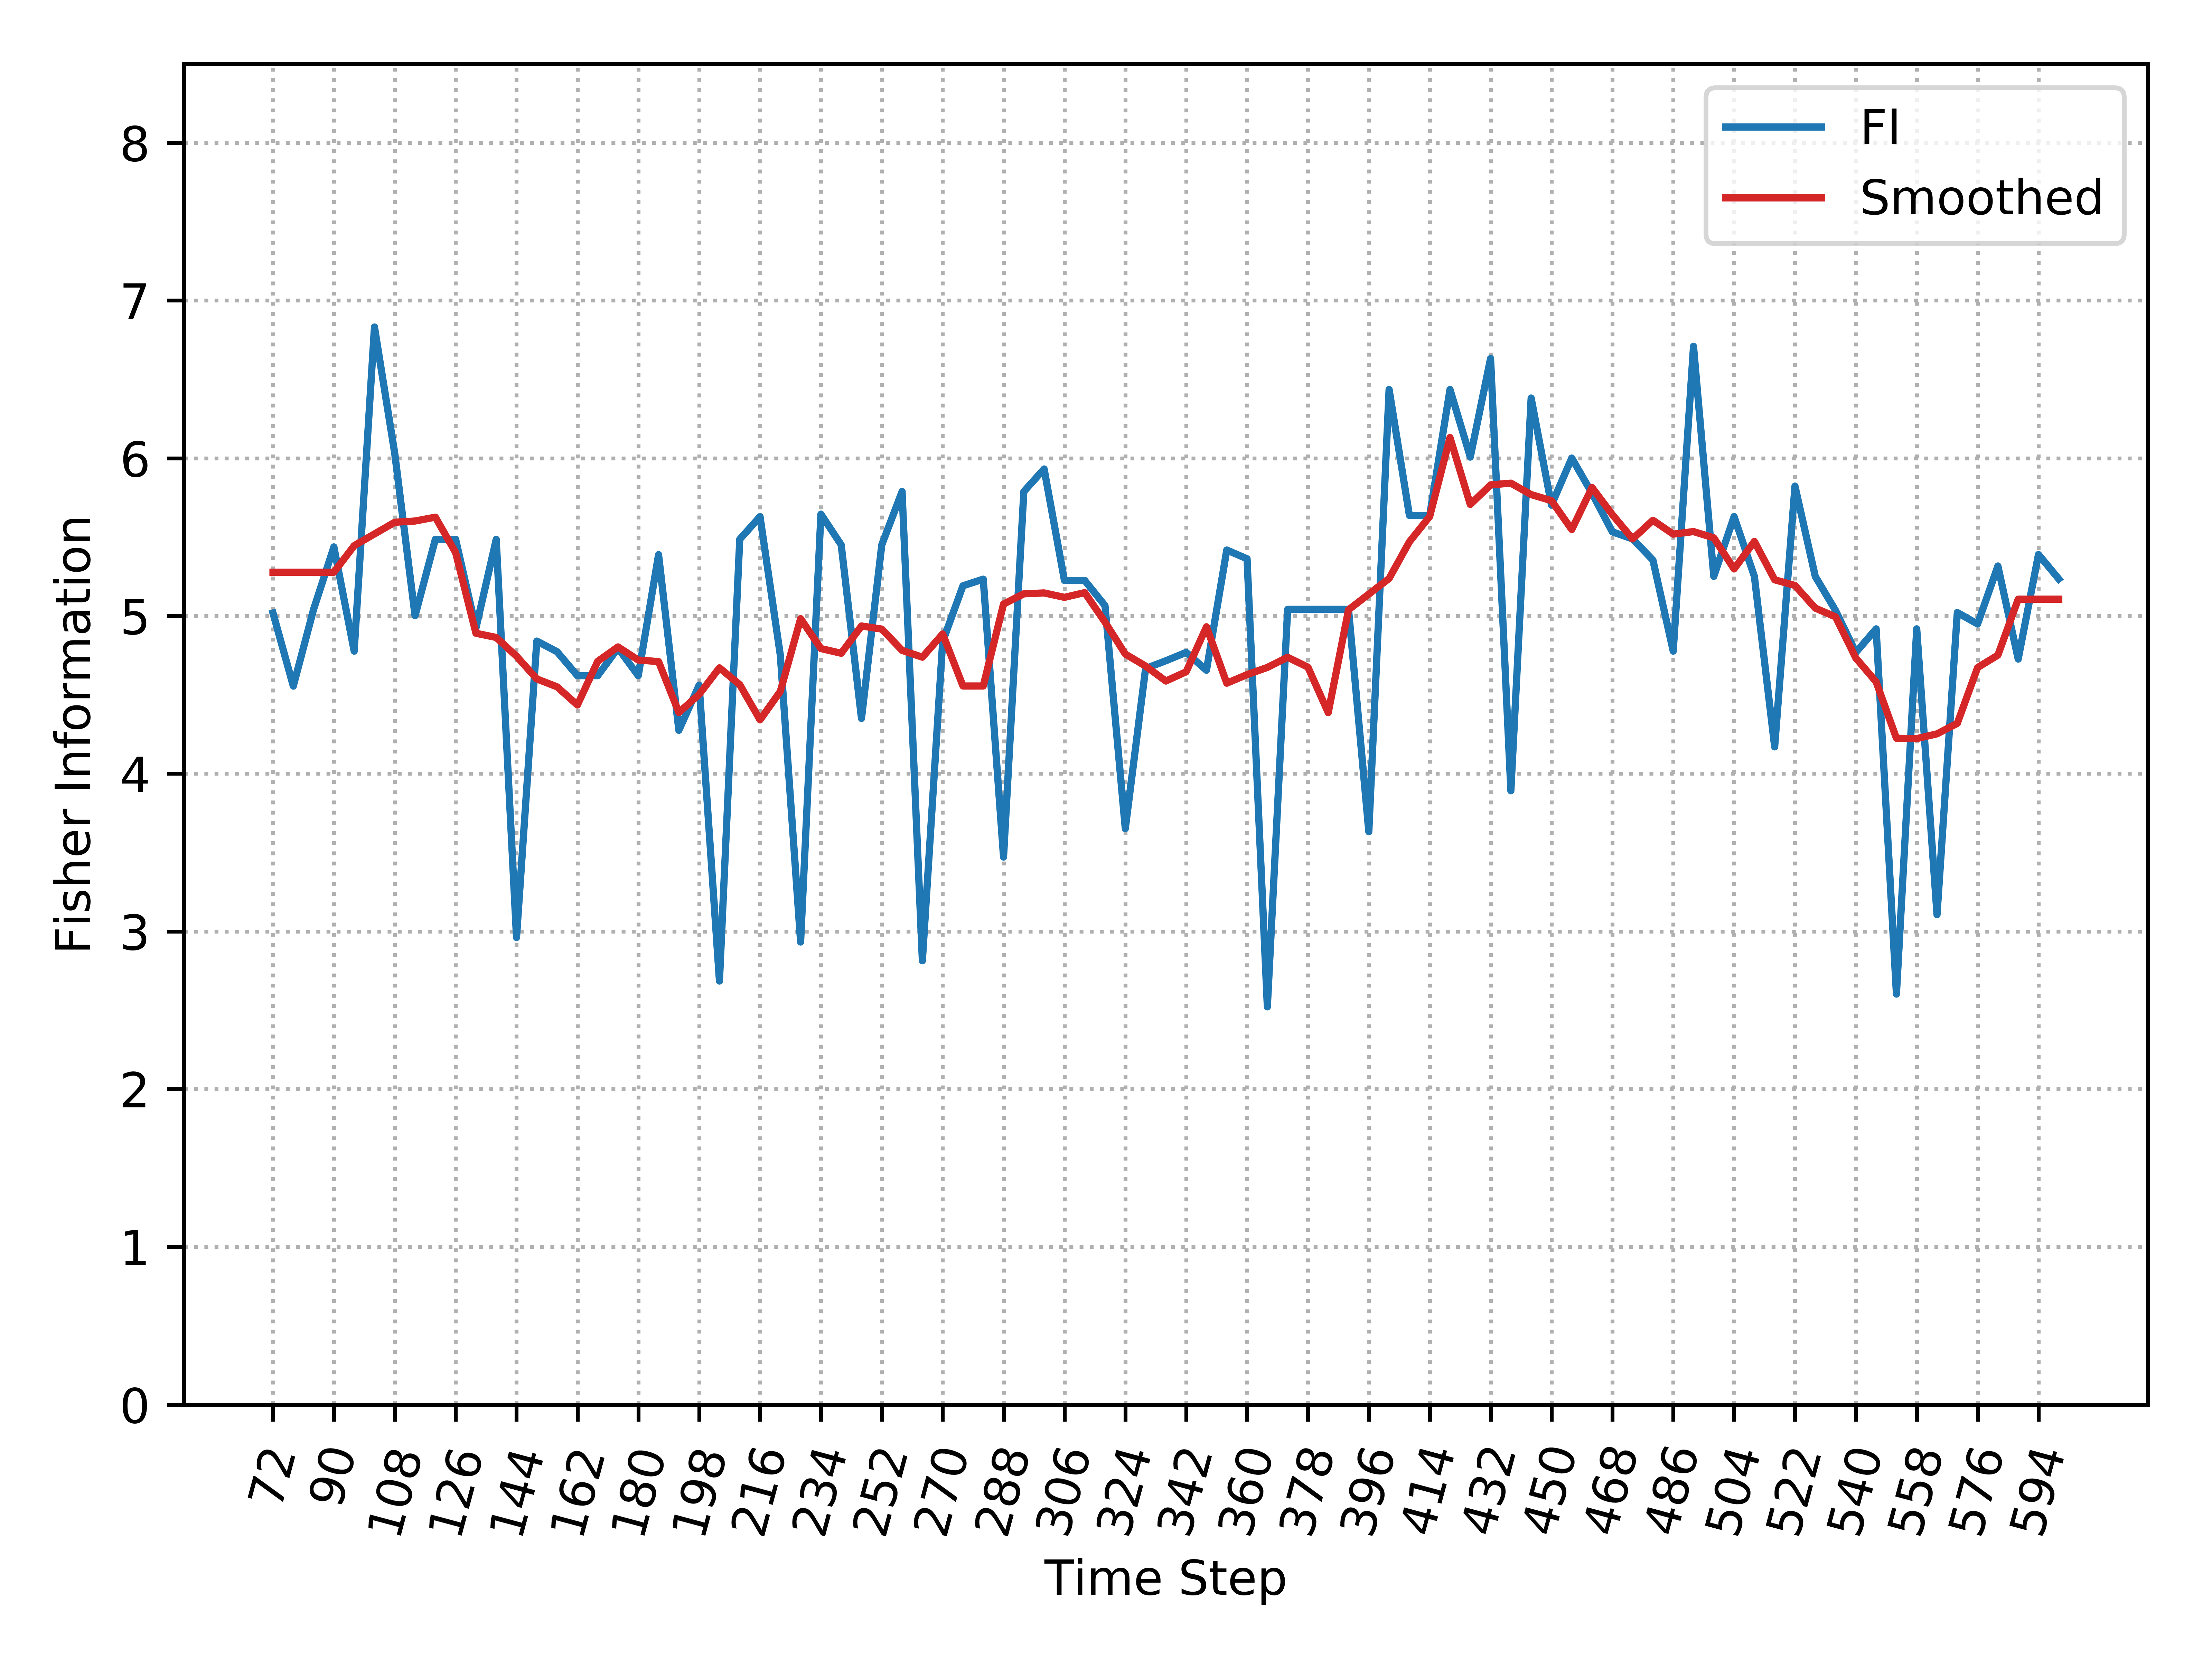

The table this chart was drawn from, first rows:
, Time_Step, FI, Smooth_FI
0, 72, 5.019, 5.277
1, 78, 4.555, 5.277
2, 84, 5.042, 5.277
3, 90, 5.438, 5.277
4, 96, 4.777, 5.446
5, 102, 6.832, 5.52
6, 108, 6.03, 5.594
7, 114, 5.001, 5.602
8, 120, 5.486, 5.626
9, 126, 5.486, 5.402
10, 132, 4.923, 4.89
11, 138, 5.486, 4.864
12, 144, 2.961, 4.745
13, 150, 4.841, 4.601
14, 156, 4.773, 4.551
15, 162, 4.621, 4.436
16, 168, 4.621, 4.712
17, 174, 4.796, 4.804
18, 180, 4.621, 4.721
19, 186, 5.389, 4.711
20, 192, 4.275, 4.388
21, 198, 4.562, 4.503
22, 204, 2.685, 4.671
23, 210, 5.486, 4.565
24, 216, 5.63, 4.341
25, 222, 4.751, 4.522
26, 228, 2.933, 4.983
27, 234, 5.646, 4.793
28, 240, 5.451, 4.764
29, 246, 4.35, 4.937
30, 252, 5.451, 4.917
31, 258, 5.789, 4.782
32, 264, 2.814, 4.739
33, 270, 4.837, 4.886
34, 276, 5.191, 4.556
35, 282, 5.233, 4.556
36, 288, 3.471, 5.076
37, 294, 5.789, 5.14
38, 300, 5.932, 5.146
39, 306, 5.225, 5.118
40, 312, 5.225, 5.148
41, 318, 5.066, 4.961
42, 324, 3.651, 4.758
43, 330, 4.667, 4.682
44, 336, 4.716, 4.587
45, 342, 4.769, 4.646
46, 348, 4.655, 4.931
47, 354, 5.418, 4.574
48, 360, 5.362, 4.628
49, 366, 2.522, 4.674
50, 372, 5.042, 4.738
51, 378, 5.042, 4.675
52, 384, 5.042, 4.387
53, 390, 5.042, 5.039
54, 396, 3.632, 5.139
55, 402, 6.436, 5.238
56, 408, 5.637, 5.47
57, 414, 5.637, 5.631
58, 420, 6.436, 6.131
59, 426, 6.007, 5.707
... 29 more rows
